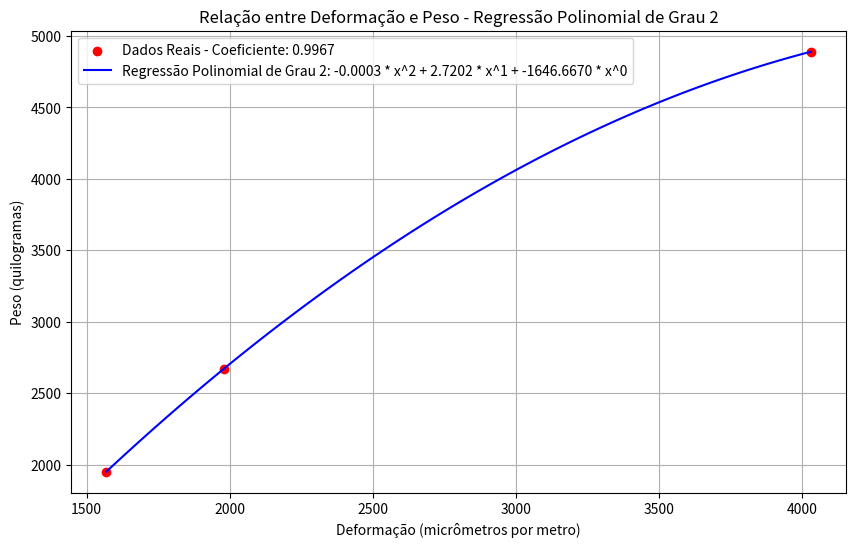

This figure's Python source:
import numpy as np
import matplotlib.pyplot as plt

# Dados fornecidos
deformacao = np.array([1979.49, 1568.80, 4031.05])
peso = np.array([2670,  1950,  4890, ])

# Definir o grau do polinômio
grau = 2  # Altere este valor para o grau desejado

# Cálculo dos coeficientes da regressão polinomial de grau n
coeficientes = np.polyfit(deformacao, peso, grau)

# Geração dos valores para a linha de regressão polinomial
deformacao_fit = np.linspace(min(deformacao), max(deformacao), 100)
peso_fit = np.polyval(coeficientes, deformacao_fit)

# Cálculo do coeficiente de correlação para a regressão polinomial
correlacao = np.corrcoef(deformacao, peso)[0, 1]

# Criação do gráfico
plt.figure(figsize=(10, 6))
plt.scatter(deformacao, peso, color='red', label=f'Dados Reais - Coeficiente: {correlacao:.4f}')
plt.plot(deformacao_fit, peso_fit, color='blue', label=f'Regressão Polinomial de Grau {grau}: ' + ' + '.join([f'{coef:.4f} * x^{grau-i}' for i, coef in enumerate(coeficientes)]))

plt.xlabel('Deformação (micrômetros por metro)')
plt.ylabel('Peso (quilogramas)')
plt.title(f'Relação entre Deformação e Peso - Regressão Polinomial de Grau {grau}')
plt.legend()
plt.grid(True)
plt.show()
